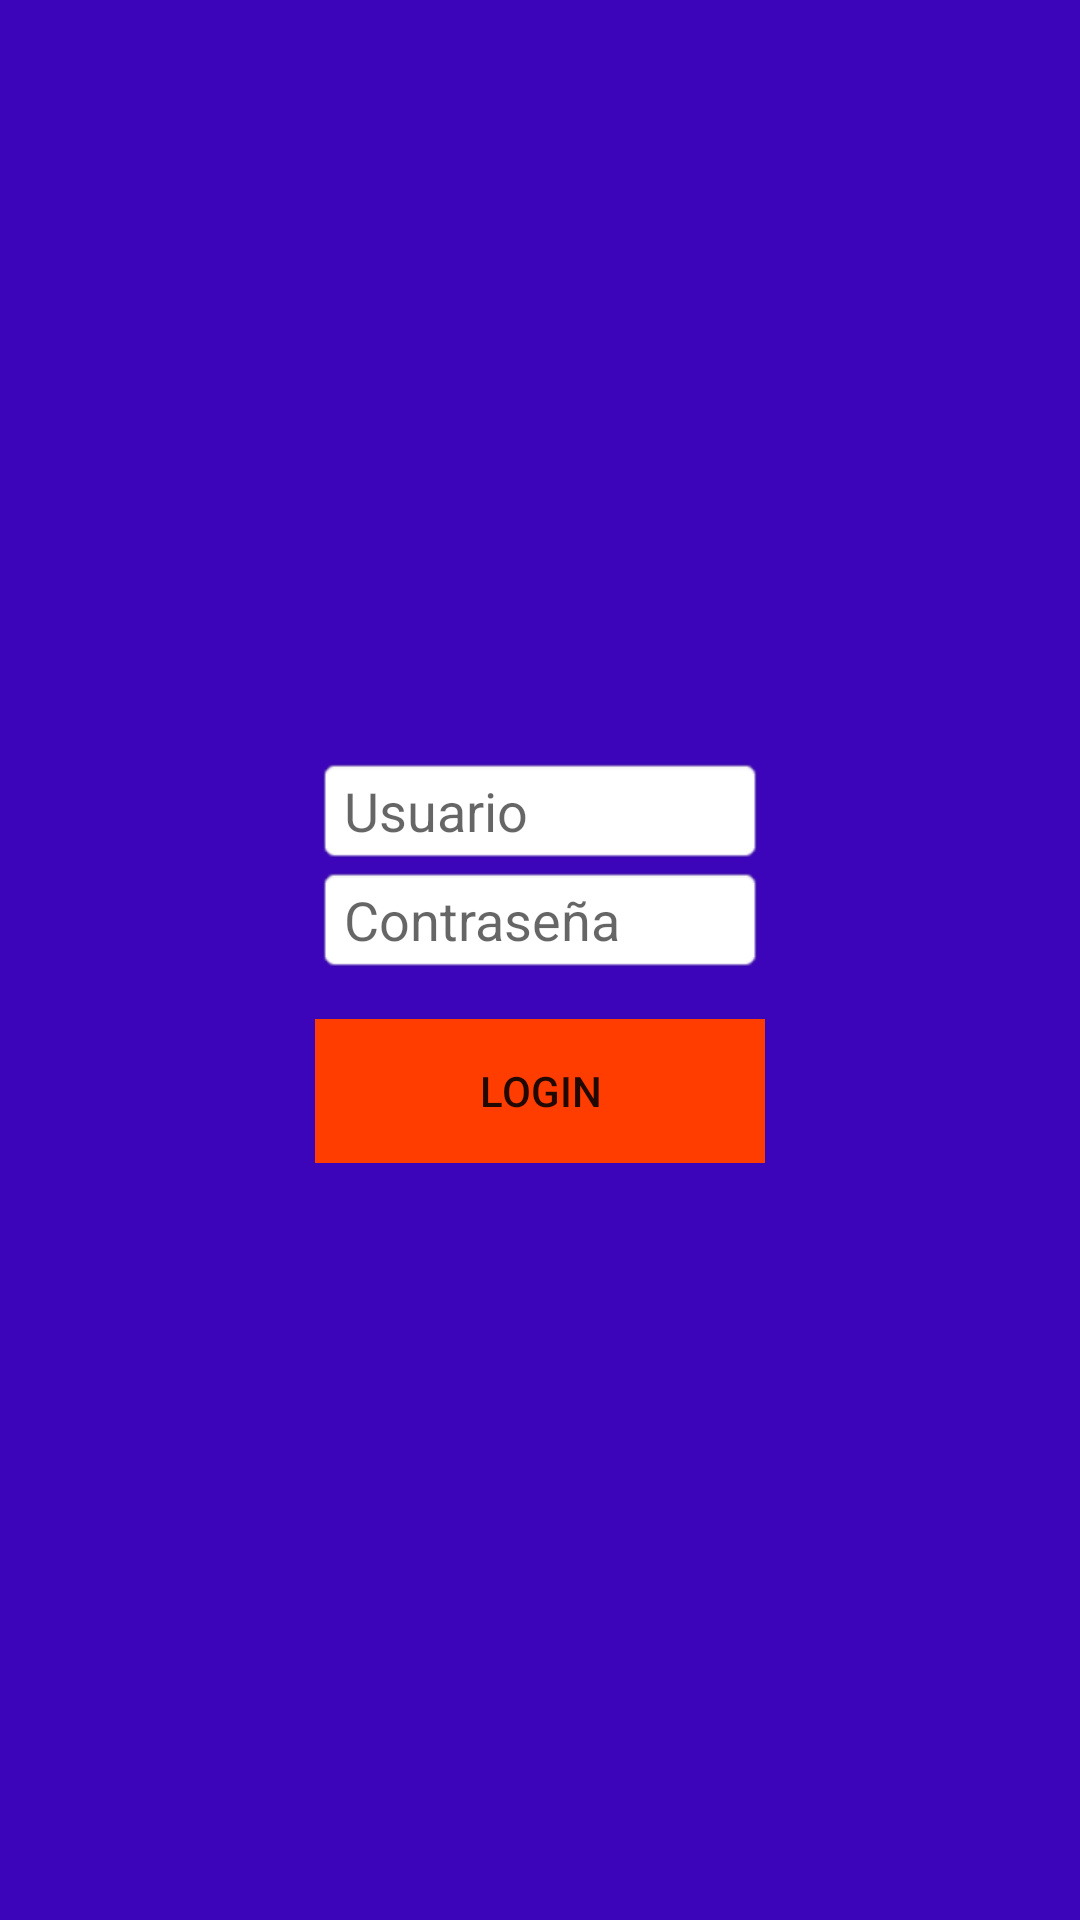

Write the Android layout XML for this screen, with the resource values it uses.
<!-- AndroidManifest.xml: activity theme AppTheme -->
<!-- res/layout/activity_login.xml -->
<?xml version="1.0" encoding="utf-8"?>
<RelativeLayout xmlns:android="http://schemas.android.com/apk/res/android"
    android:layout_width="fill_parent"
    android:layout_height="fill_parent"
    android:layout_centerHorizontal="true"
    android:background="@color/colorAccent"
    android:gravity="center_vertical|center_horizontal" >

    <LinearLayout
        android:layout_width="wrap_content"
        android:layout_height="wrap_content"
        android:layout_centerInParent="true"
        android:orientation="vertical" >

        <LinearLayout
            android:layout_width="wrap_content"
            android:layout_height="wrap_content"
            android:orientation="horizontal" >


            <EditText
                android:id="@+id/txtUsuario"
                android:layout_width="150dip"
                android:layout_height="wrap_content"
                android:hint="Usuario"
                android:background="@android:drawable/editbox_background" />


        </LinearLayout>

        <LinearLayout
            android:layout_width="wrap_content"
            android:layout_height="wrap_content"
            android:orientation="horizontal" >

            <EditText
                android:id="@+id/txtContrasena"
                android:layout_width="150dip"
                android:layout_height="wrap_content"
                android:hint="Contraseña"
                android:background="@android:drawable/editbox_background"
                android:inputType="textPassword" />
        </LinearLayout>

        <Button
            android:id="@+id/btnIngresar"
            android:layout_width="match_parent"
            android:layout_height="wrap_content"
            android:layout_marginTop="15dip"
            android:background="@color/colorOrange"
            android:text="Login" />


    </LinearLayout>
</RelativeLayout>
<!-- resources referenced by this layout -->
<resources>
  <color name="colorAccent">#3D05BA</color>
  <color name="colorOrange">#FF3D00</color>
</resources>
